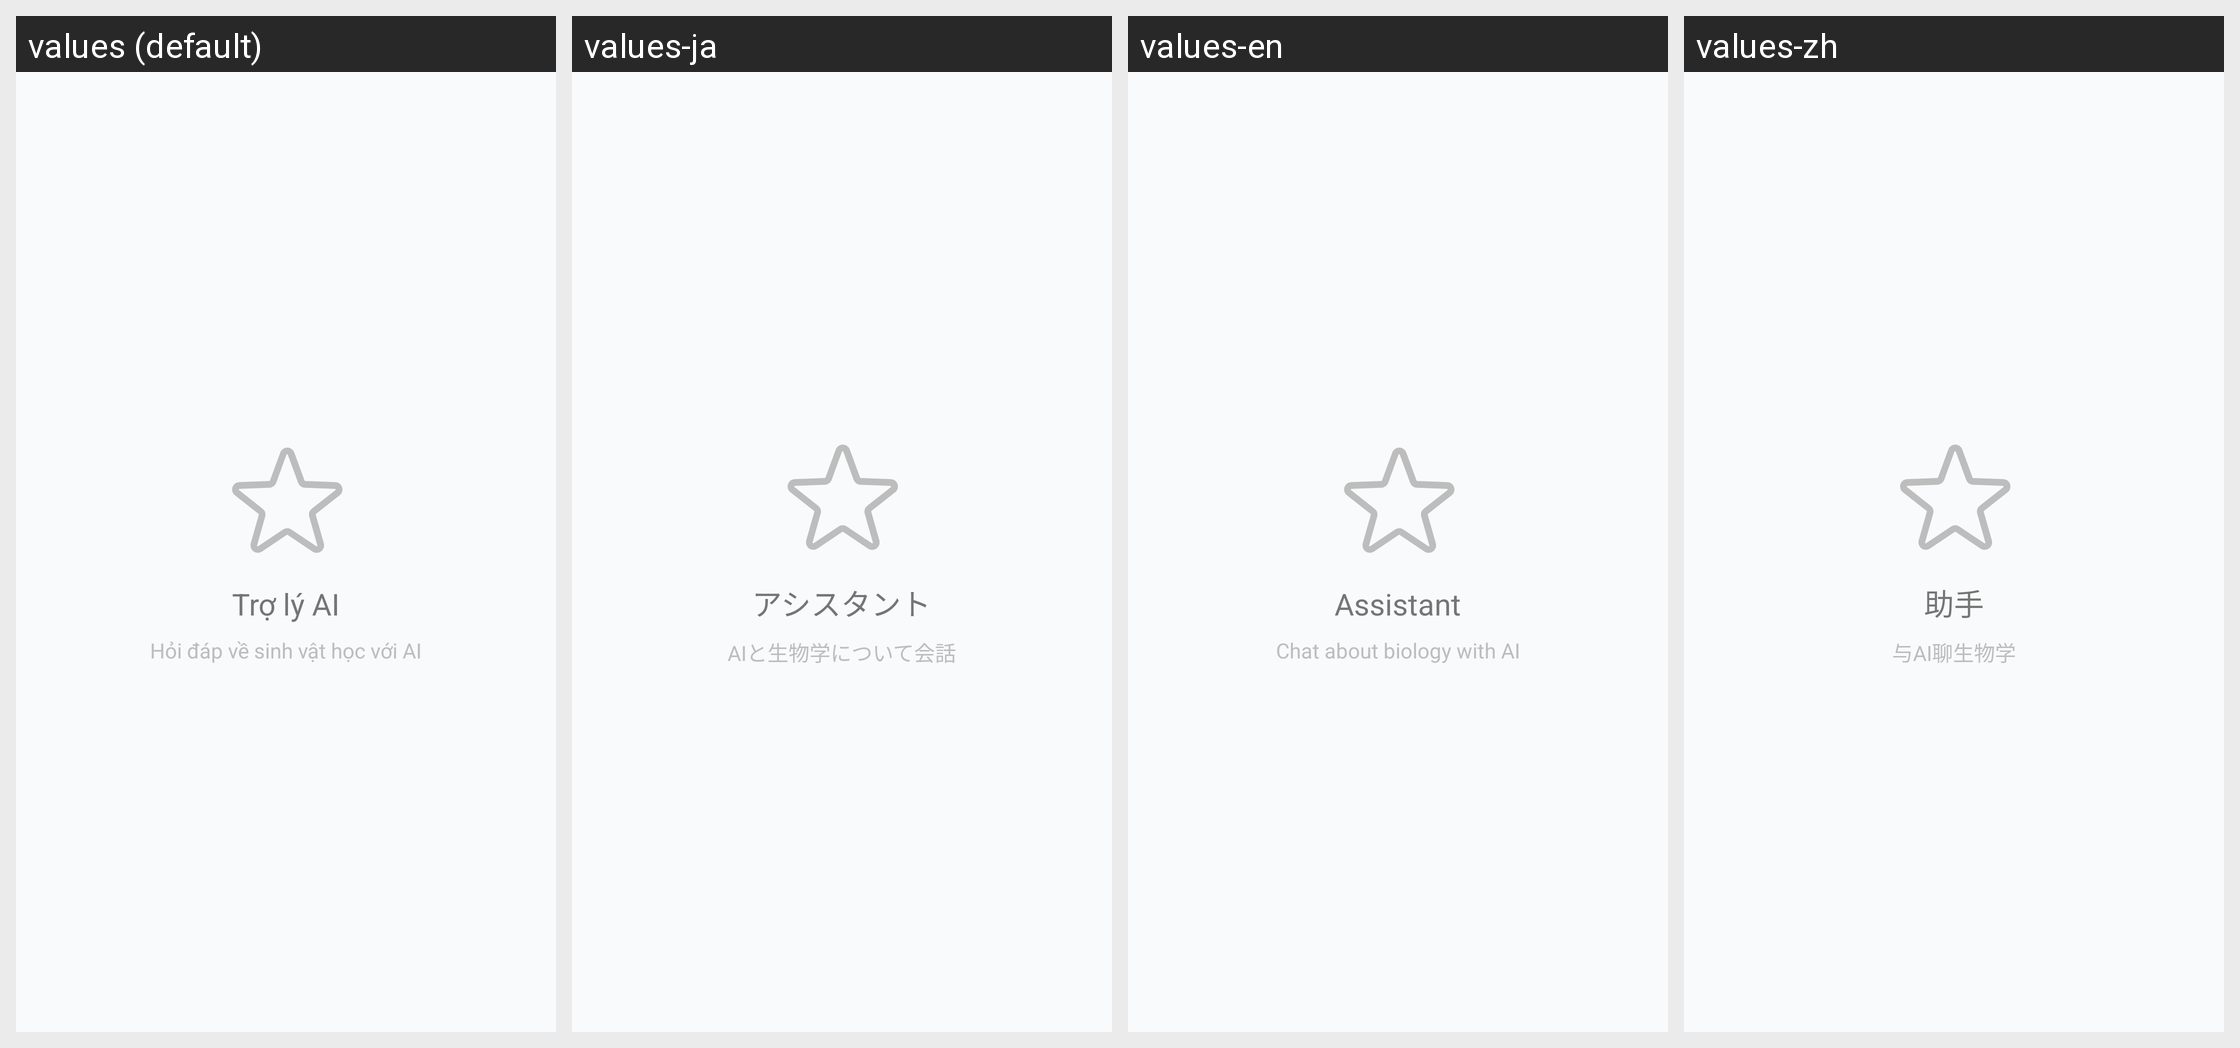

The same Android screen rendered under several of its app's locales, left to right. List the strings drawn on it with the default value and each locale's translation.
Android screen res/layout/screen_my_garden.xml rendered under 4 locales, left to right: values (default), values-ja, values-en, values-zh. Device: Nexus 5 (rendered at 1080×1920; each locale shown at half size, 540×960, under a caption strip naming it); theme Theme.EcoLens.
Strings drawn on this screen, with the default value and each locale's value (text and hints the layout hard-codes, and strings that could not be matched under every locale, appear in the picture but are not listed):

my_garden
  values: Trợ lý AI
  values-ja: アシスタント
  values-en: Assistant
  values-zh: 助手

my_garden_title
  values: Trợ lý AI
  values-ja: アシスタント
  values-en: Assistant
  values-zh: 助手

my_garden_desc
  values: Hỏi đáp về sinh vật học với AI
  values-ja: AIと生物学について会話
  values-en: Chat about biology with AI
  values-zh: 与AI聊生物学
